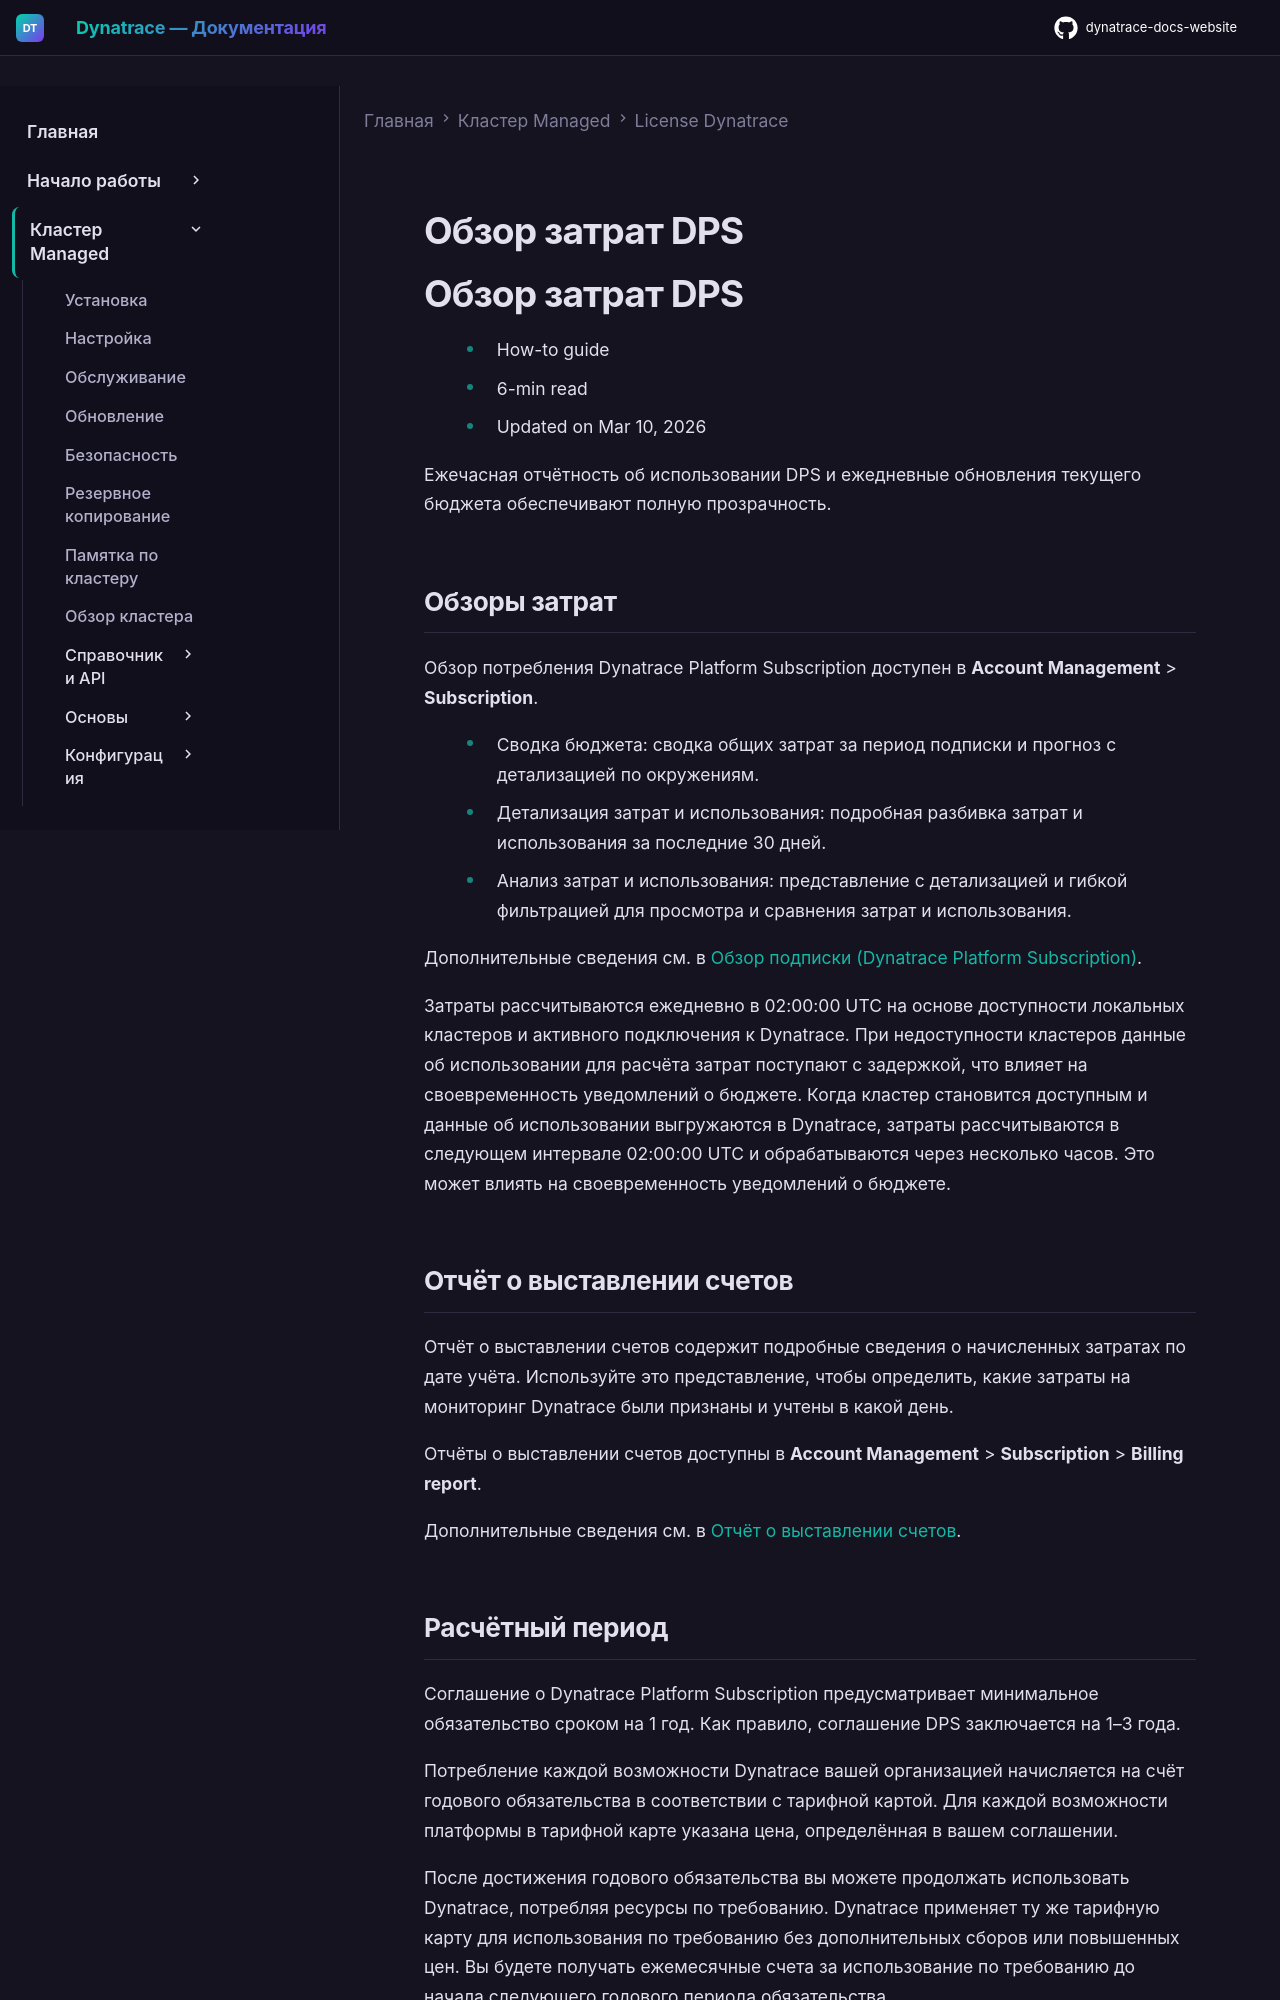

repository: Yerkebulan-Ardabayev/dynatrace-docs-website · page: managed-ru/license/cost-overview/index.html · generator: mkdocs

---
title: Обзор затрат DPS
source: https://docs.dynatrace.com/managed/license/cost-overview
scraped: 2026-05-12T11:09:13.536886
---

# Обзор затрат DPS

# Обзор затрат DPS

* How-to guide
* 6-min read
* Updated on Mar 10, 2026

Ежечасная отчётность об использовании DPS и ежедневные обновления текущего бюджета обеспечивают полную прозрачность.

## Обзоры затрат

Обзор потребления Dynatrace Platform Subscription доступен в **Account Management** > **Subscription**.

* Сводка бюджета: сводка общих затрат за период подписки и прогноз с детализацией по окружениям.
* Детализация затрат и использования: подробная разбивка затрат и использования за последние 30 дней.
* Анализ затрат и использования: представление с детализацией и гибкой фильтрацией для просмотра и сравнения затрат и использования.

Дополнительные сведения см. в [Обзор подписки (Dynatrace Platform Subscription)](/managed/manage/account-management/license-subscription/subscription-overview-dps "View your Dynatrace Platform Subscription budget summary and cost analysis.").

Затраты рассчитываются ежедневно в 02:00:00 UTC на основе доступности локальных кластеров и активного подключения к Dynatrace.
При недоступности кластеров данные об использовании для расчёта затрат поступают с задержкой, что влияет на своевременность уведомлений о бюджете.
Когда кластер становится доступным и данные об использовании выгружаются в Dynatrace, затраты рассчитываются в следующем интервале 02:00:00 UTC и обрабатываются через несколько часов.
Это может влиять на своевременность уведомлений о бюджете.

## Отчёт о выставлении счетов

Отчёт о выставлении счетов содержит подробные сведения о начисленных затратах по дате учёта.
Используйте это представление, чтобы определить, какие затраты на мониторинг Dynatrace были признаны и учтены в какой день.

Отчёты о выставлении счетов доступны в **Account Management** > **Subscription** > **Billing report**.

Дополнительные сведения см. в [Отчёт о выставлении счетов](/managed/license/billing-reports "View your billing to see details about accrued costs per booking date. Use this view to determine which Dynatrace monitoring costs were recognized and booked on which day.").
